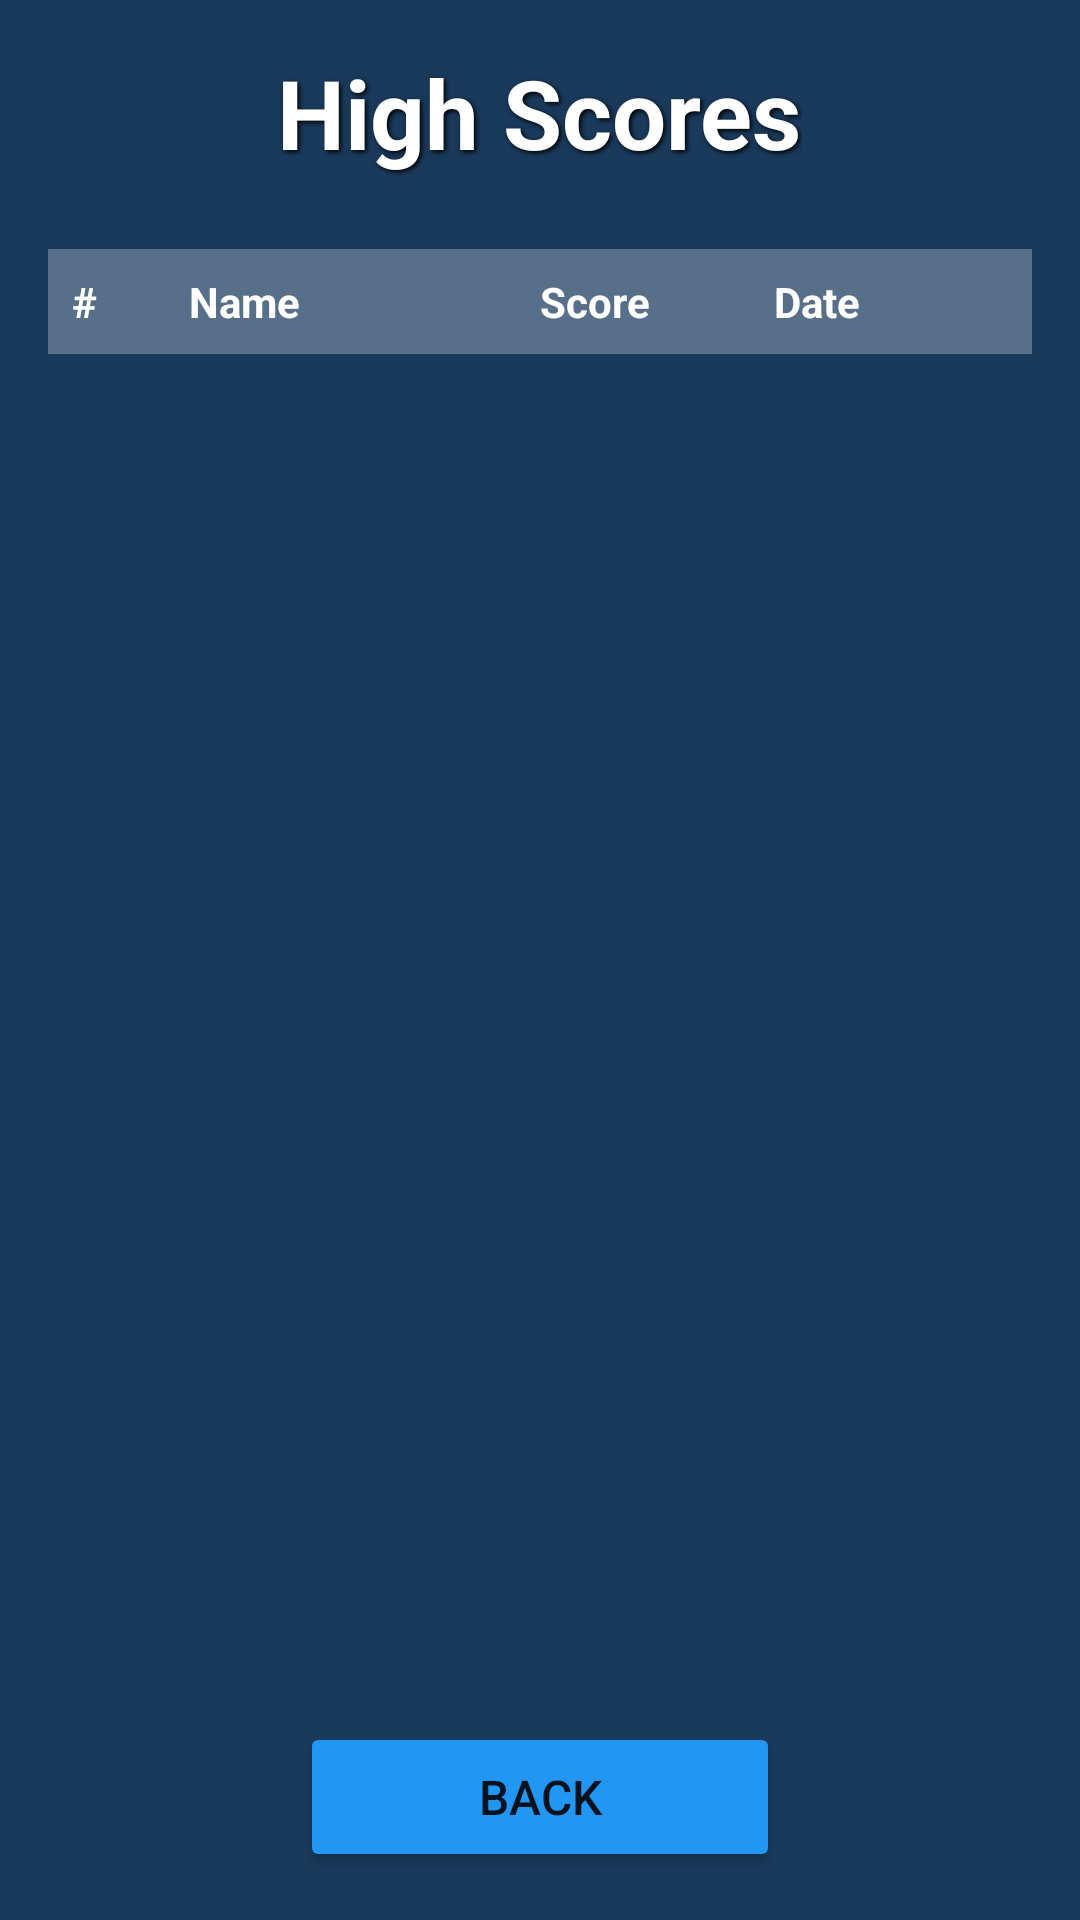

Write the Android layout XML for this screen, with the resource values it uses.
<!-- AndroidManifest.xml: application theme Theme.ManganIwak -->
<!-- res/layout/activity_high_score.xml -->
<?xml version="1.0" encoding="utf-8"?>
<LinearLayout xmlns:android="http://schemas.android.com/apk/res/android"
    android:layout_width="match_parent"
    android:layout_height="match_parent"
    android:orientation="vertical"
    android:background="@color/ocean_blue"
    android:padding="16dp">

    <TextView
        android:layout_width="wrap_content"
        android:layout_height="wrap_content"
        android:layout_gravity="center_horizontal"
        android:text="High Scores"
        android:textColor="@android:color/white"
        android:textSize="32sp"
        android:textStyle="bold"
        android:layout_marginBottom="24dp"
        android:shadowColor="#000000"
        android:shadowDx="2"
        android:shadowDy="2"
        android:shadowRadius="4" />

    
    <LinearLayout
        android:layout_width="match_parent"
        android:layout_height="wrap_content"
        android:orientation="horizontal"
        android:background="#44FFFFFF"
        android:padding="8dp"
        android:layout_marginBottom="8dp">

        <TextView
            android:layout_width="0dp"
            android:layout_height="wrap_content"
            android:layout_weight="1"
            android:text="#"
            android:textColor="@android:color/white"
            android:textStyle="bold"
            android:textSize="14sp" />

        <TextView
            android:layout_width="0dp"
            android:layout_height="wrap_content"
            android:layout_weight="3"
            android:text="Name"
            android:textColor="@android:color/white"
            android:textStyle="bold"
            android:textSize="14sp" />

        <TextView
            android:layout_width="0dp"
            android:layout_height="wrap_content"
            android:layout_weight="2"
            android:text="Score"
            android:textColor="@android:color/white"
            android:textStyle="bold"
            android:textSize="14sp" />

        <TextView
            android:layout_width="0dp"
            android:layout_height="wrap_content"
            android:layout_weight="2"
            android:text="Date"
            android:textColor="@android:color/white"
            android:textStyle="bold"
            android:textSize="14sp" />
    </LinearLayout>

    <ScrollView
        android:layout_width="match_parent"
        android:layout_height="0dp"
        android:layout_weight="1">

        <LinearLayout
            android:id="@+id/scores_container"
            android:layout_width="match_parent"
            android:layout_height="wrap_content"
            android:orientation="vertical" />

    </ScrollView>

    <Button
        android:id="@+id/btn_back"
        android:layout_width="160dp"
        android:layout_height="50dp"
        android:layout_gravity="center_horizontal"
        android:layout_marginTop="16dp"
        android:text="Back"
        android:textSize="16sp"
        android:backgroundTint="@color/button_color" />

</LinearLayout>
<!-- resources referenced by this layout -->
<resources>
  <color name="button_color">#2196F3</color>
  <color name="ocean_blue">#1A3A5C</color>
  <style name="Theme.ManganIwak" parent="Theme.MaterialComponents.Light.NoActionBar">
          <item name="colorPrimary">@color/colorPrimary</item>
          <item name="colorPrimaryVariant">@color/colorPrimaryDark</item>
          <item name="colorOnPrimary">@color/white</item>
          <item name="colorSecondary">@color/colorAccent</item>
          <item name="colorOnSecondary">@color/white</item>
          <item name="android:windowFullscreen">true</item>
          <item name="android:windowNoTitle">true</item>
          <item name="android:windowBackground">@color/ocean_blue</item>
      </style>
  <color name="colorPrimary">#1A3A5C</color>
  <color name="colorPrimaryDark">#0D1F33</color>
  <color name="white">#FFFFFF</color>
  <color name="colorAccent">#2196F3</color>
</resources>
